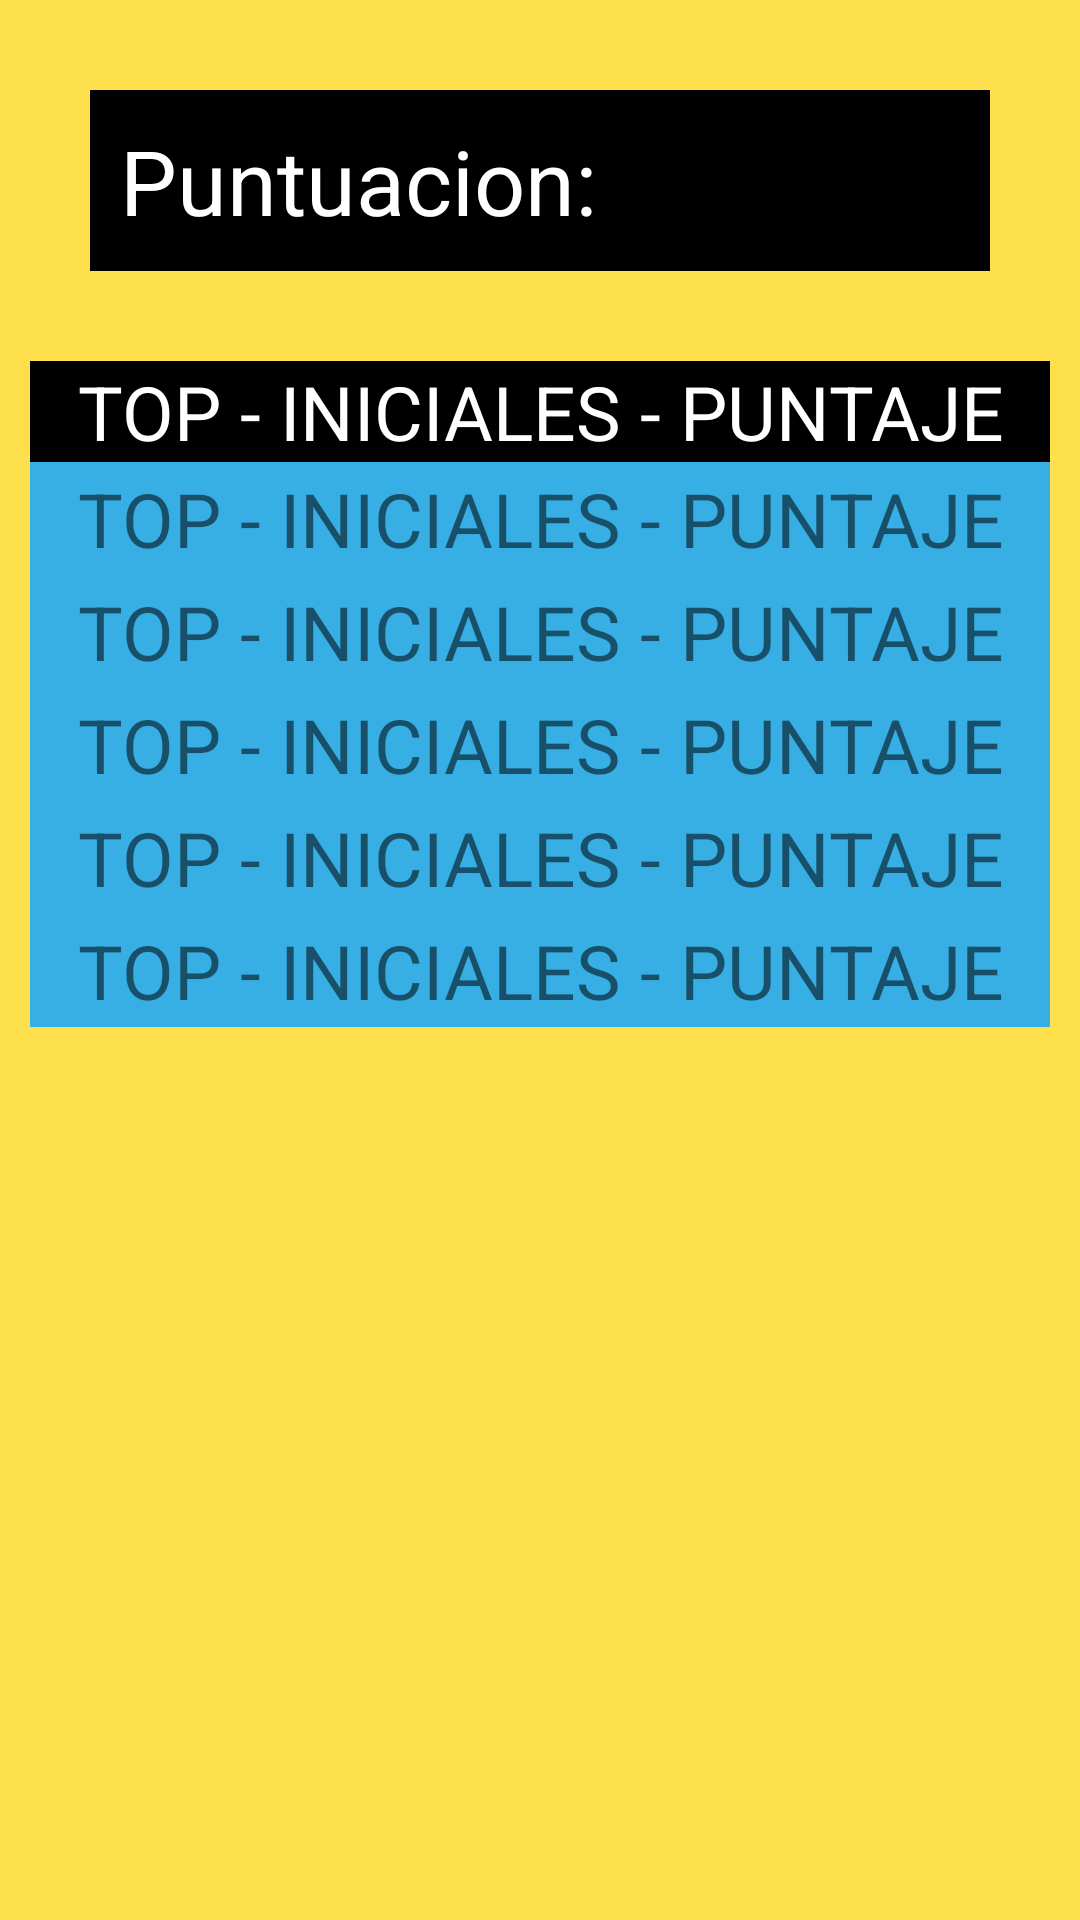

Here is an Android app screen rendered from its layout file. Give the layout XML and the strings, colors and styles it references.
<!-- AndroidManifest.xml: application theme Theme.Proyecto -->
<!-- res/layout/activity_result.xml -->
<?xml version="1.0" encoding="utf-8"?>
<LinearLayout xmlns:android="http://schemas.android.com/apk/res/android"
    xmlns:app="http://schemas.android.com/apk/res-auto"
    xmlns:tools="http://schemas.android.com/tools"
    android:layout_width="match_parent"
    android:layout_height="match_parent"
    android:background="#fee04c"
    android:orientation="vertical"
    tools:context=".ResultsActivity">

    <LinearLayout
        android:layout_width="match_parent"
        android:layout_height="wrap_content"
        android:layout_margin="30dp"
        android:background="@color/black"
        android:orientation="horizontal">

        <TextView
            android:id="@+id/txt_puntuacion"
            android:layout_width="wrap_content"
            android:layout_height="wrap_content"
            android:layout_margin="10dp"
            android:layout_weight="1"
            android:text="Puntuacion: "
            android:textColor="@color/white"
            android:textSize="30sp" />
    </LinearLayout>

    <LinearLayout
        android:id="@+id/linear_scores"
        android:layout_width="match_parent"
        android:layout_height="wrap_content"
        android:background="#37AEE4"
        android:layout_gravity="center"
        android:layout_marginEnd="10dp"
        android:layout_marginStart="10dp"
        android:orientation="vertical">

        <TextView
            android:id="@+id/txt_head"
            android:layout_width="match_parent"
            android:layout_height="wrap_content"
            android:layout_gravity="center"
            android:gravity="center"
            android:textColor="@color/white"
            android:text="TOP - INICIALES - PUNTAJE"
            android:background="@color/black"
            android:textSize="25dp" />

        <TextView
            android:id="@+id/txt_top1"
            android:layout_width="match_parent"
            android:layout_height="wrap_content"
            android:layout_gravity="center"
            android:layout_margin="2dp"
            android:gravity="center"
            android:text="TOP - INICIALES - PUNTAJE"
            android:textSize="25dp" />

        <TextView
            android:id="@+id/txt_top2"
            android:layout_width="match_parent"
            android:layout_height="wrap_content"
            android:layout_gravity="center"
            android:layout_margin="2dp"
            android:gravity="center"
            android:text="TOP - INICIALES - PUNTAJE"
            android:textSize="25dp" />

        <TextView
            android:id="@+id/txt_top3"
            android:layout_width="match_parent"
            android:layout_height="wrap_content"
            android:layout_gravity="center"
            android:layout_margin="2dp"
            android:gravity="center"
            android:text="TOP - INICIALES - PUNTAJE"
            android:textSize="25dp" />

        <TextView
            android:id="@+id/txt_top4"
            android:layout_width="match_parent"
            android:layout_height="wrap_content"
            android:layout_gravity="center"
            android:layout_margin="2dp"
            android:gravity="center"
            android:text="TOP - INICIALES - PUNTAJE"
            android:textSize="25dp" />

        <TextView
            android:id="@+id/txt_top5"
            android:layout_width="match_parent"
            android:layout_height="wrap_content"
            android:layout_gravity="center"
            android:layout_margin="2dp"
            android:gravity="center"
            android:text="TOP - INICIALES - PUNTAJE"
            android:textSize="25dp" />
    </LinearLayout>


</LinearLayout>
<!-- resources referenced by this layout -->
<resources>
  <color name="black">#FF000000</color>
  <color name="white">#FFFFFFFF</color>
  <style name="Theme.Proyecto" parent="Theme.MaterialComponents.DayNight.DarkActionBar">
          
          <item name="colorPrimary">@color/purple_200</item>
          <item name="colorPrimaryVariant">@color/black</item>
          <item name="colorOnPrimary">@color/white</item>
          
          <item name="colorSecondary">@color/teal_200</item>
          <item name="colorSecondaryVariant">@color/teal_700</item>
          <item name="colorOnSecondary">@color/black</item>
          
          <item name="android:statusBarColor" tools:targetApi="l">?attr/colorPrimaryVariant</item>
          
      </style>
  <color name="purple_200">#FF000000</color>
  <color name="teal_200">#FF03DAC5</color>
  <color name="teal_700">#FF018786</color>
</resources>
